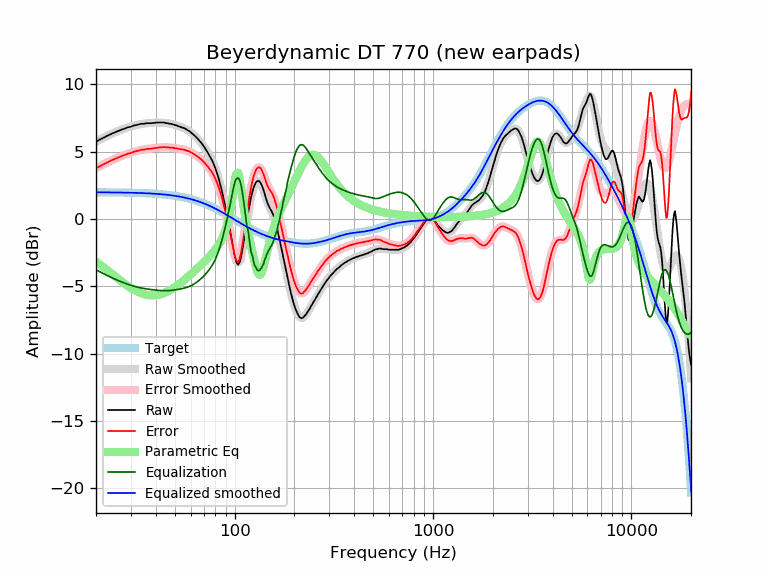

Source data for this figure (header and first rows):
frequency, raw, error, smoothed, error_smoothed, equalization, parametric_eq, equalized_raw, equalized_smoothed, target
20, 5.76, 3.77, 5.76, 3.77, -3.77, -3.16, 1.98, 1.98, 1.98
21, 5.92, 3.93, 5.92, 3.93, -3.93, -3.40, 1.98, 1.98, 1.98
22, 6.07, 4.09, 6.06, 4.09, -4.09, -3.62, 1.98, 1.98, 1.98
23, 6.21, 4.23, 6.20, 4.22, -4.22, -3.85, 1.98, 1.98, 1.98
24, 6.34, 4.36, 6.33, 4.35, -4.35, -4.06, 1.98, 1.98, 1.97
25, 6.45, 4.47, 6.45, 4.47, -4.47, -4.27, 1.97, 1.97, 1.97
26, 6.56, 4.59, 6.55, 4.58, -4.58, -4.47, 1.97, 1.97, 1.97
27, 6.65, 4.68, 6.65, 4.68, -4.68, -4.65, 1.96, 1.97, 1.97
28, 6.73, 4.76, 6.73, 4.77, -4.77, -4.82, 1.95, 1.96, 1.96
29, 6.82, 4.86, 6.81, 4.85, -4.85, -4.98, 1.96, 1.96, 1.96
30, 6.86, 4.90, 6.88, 4.92, -4.92, -5.12, 1.93, 1.95, 1.95
31, 6.95, 5.00, 6.94, 4.99, -4.99, -5.25, 1.96, 1.95, 1.95
32, 6.99, 5.05, 6.98, 5.04, -5.04, -5.36, 1.94, 1.94, 1.94
33, 7.04, 5.10, 7.03, 5.09, -5.09, -5.45, 1.94, 1.93, 1.93
34, 7.08, 5.15, 7.06, 5.13, -5.13, -5.53, 1.94, 1.93, 1.93
35, 7.08, 5.16, 7.09, 5.17, -5.17, -5.59, 1.91, 1.92, 1.92
36, 7.12, 5.20, 7.11, 5.20, -5.20, -5.63, 1.92, 1.91, 1.91
37, 7.12, 5.21, 7.12, 5.22, -5.22, -5.66, 1.89, 1.90, 1.90
38, 7.12, 5.22, 7.14, 5.24, -5.24, -5.67, 1.87, 1.89, 1.89
39, 7.14, 5.25, 7.15, 5.26, -5.26, -5.67, 1.87, 1.88, 1.88
40, 7.16, 5.28, 7.16, 5.28, -5.28, -5.66, 1.87, 1.87, 1.87
41, 7.17, 5.30, 7.16, 5.30, -5.30, -5.64, 1.87, 1.86, 1.86
42, 7.17, 5.32, 7.16, 5.31, -5.31, -5.60, 1.85, 1.85, 1.85
43, 7.17, 5.33, 7.16, 5.32, -5.32, -5.56, 1.84, 1.84, 1.84
44, 7.17, 5.34, 7.15, 5.33, -5.33, -5.50, 1.84, 1.82, 1.82
45, 7.13, 5.32, 7.13, 5.33, -5.33, -5.44, 1.80, 1.81, 1.81
46, 7.12, 5.32, 7.11, 5.32, -5.32, -5.37, 1.80, 1.79, 1.79
47, 7.08, 5.30, 7.09, 5.31, -5.31, -5.30, 1.76, 1.78, 1.78
48, 7.07, 5.31, 7.06, 5.30, -5.30, -5.22, 1.77, 1.76, 1.76
49, 7.03, 5.28, 7.02, 5.28, -5.28, -5.14, 1.74, 1.74, 1.74
50, 6.99, 5.26, 6.99, 5.26, -5.26, -5.05, 1.72, 1.72, 1.72
51, 6.95, 5.24, 6.95, 5.25, -5.25, -4.97, 1.70, 1.70, 1.70
52, 6.90, 5.21, 6.91, 5.22, -5.22, -4.88, 1.67, 1.68, 1.68
53, 6.86, 5.20, 6.86, 5.20, -5.20, -4.78, 1.65, 1.66, 1.66
54, 6.81, 5.17, 6.82, 5.18, -5.18, -4.69, 1.63, 1.64, 1.64
55, 6.78, 5.16, 6.77, 5.15, -5.15, -4.59, 1.62, 1.61, 1.61
56, 6.73, 5.14, 6.72, 5.13, -5.13, -4.50, 1.60, 1.59, 1.59
57, 6.66, 5.09, 6.66, 5.09, -5.09, -4.40, 1.56, 1.56, 1.56
58, 6.60, 5.06, 6.59, 5.05, -5.05, -4.31, 1.54, 1.54, 1.54
59, 6.54, 5.02, 6.52, 5.01, -5.01, -4.21, 1.53, 1.51, 1.51
60, 6.45, 4.96, 6.45, 4.96, -4.96, -4.12, 1.48, 1.48, 1.48
61, 6.36, 4.90, 6.36, 4.91, -4.91, -4.03, 1.45, 1.45, 1.45
62, 6.28, 4.85, 6.27, 4.85, -4.85, -3.93, 1.43, 1.42, 1.42
63, 6.18, 4.78, 6.18, 4.79, -4.79, -3.84, 1.39, 1.39, 1.39
64, 6.08, 4.71, 6.08, 4.72, -4.72, -3.75, 1.36, 1.36, 1.36
65, 5.98, 4.65, 5.98, 4.65, -4.65, -3.65, 1.33, 1.33, 1.33
66, 5.87, 4.57, 5.87, 4.57, -4.57, -3.56, 1.29, 1.30, 1.30
67, 5.76, 4.49, 5.76, 4.49, -4.49, -3.47, 1.26, 1.26, 1.26
68, 5.65, 4.42, 5.64, 4.41, -4.41, -3.38, 1.24, 1.23, 1.23
69, 5.52, 4.32, 5.51, 4.32, -4.32, -3.29, 1.20, 1.19, 1.19
70, 5.39, 4.23, 5.38, 4.23, -4.23, -3.20, 1.16, 1.16, 1.16
71, 5.25, 4.13, 5.25, 4.13, -4.13, -3.11, 1.12, 1.12, 1.12
72, 5.10, 4.01, 5.11, 4.03, -4.03, -3.02, 1.07, 1.08, 1.08
73, 4.96, 3.91, 4.97, 3.92, -3.92, -2.93, 1.04, 1.05, 1.05
74, 4.82, 3.81, 4.82, 3.81, -3.81, -2.84, 1.01, 1.01, 1.01
75, 4.66, 3.69, 4.66, 3.69, -3.69, -2.75, 0.96, 0.97, 0.97
76, 4.50, 3.57, 4.50, 3.57, -3.57, -2.66, 0.92, 0.93, 0.93
77, 4.34, 3.45, 4.33, 3.44, -3.44, -2.56, 0.90, 0.89, 0.89
78, 4.16, 3.31, 4.15, 3.30, -3.30, -2.46, 0.86, 0.85, 0.85
79, 3.96, 3.15, 3.95, 3.14, -3.14, -2.36, 0.81, 0.81, 0.81
... 553 more rows
